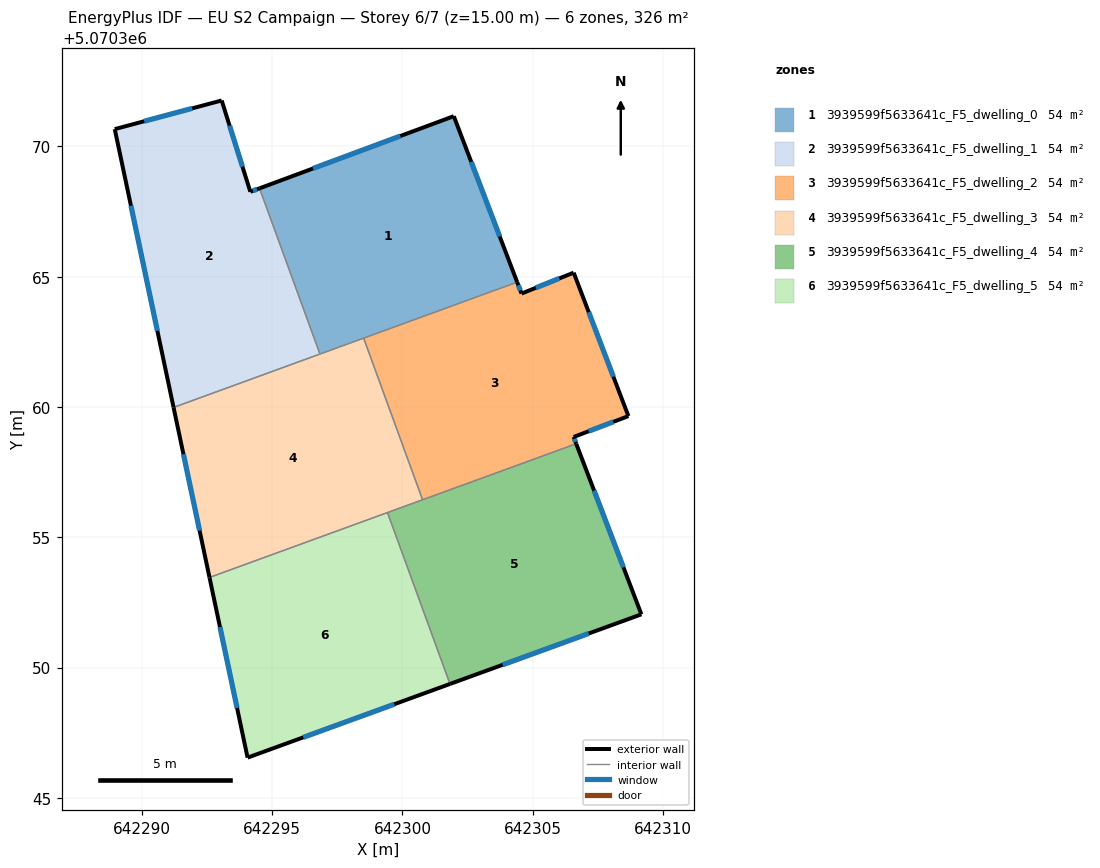
=== STOREY PLAN SPEC (per zone: floor XY polygon, exterior-wall plan segments, windows/doors) ===
zone 1: 3939599f5633641c_F5_dwelling_0  (54.4 m²)
  floor: (642301.97, 5070371.16) (642304.40, 5070364.79) (642296.83, 5070362.03) (642294.52, 5070368.39)
  exterior wall: (642301.97, 5070371.16) – (642294.52, 5070368.39)  [8.0 m]
    window: (642299.92, 5070370.40) – (642296.57, 5070369.15)  [4.8 m²]
  exterior wall: (642304.40, 5070364.79) – (642301.97, 5070371.16)  [6.8 m]
    window: (642303.73, 5070366.55) – (642302.64, 5070369.41)  [4.1 m²]
  interior walls: 3
zone 2: 3939599f5633641c_F5_dwelling_1  (54.4 m²)
  floor: (642293.06, 5070371.76) (642294.16, 5070368.26) (642294.52, 5070368.39) (642296.83, 5070362.03) (642291.22, 5070359.99) (642288.96, 5070370.67)
  exterior wall: (642293.06, 5070371.76) – (642288.96, 5070370.67)  [4.2 m]
    window: (642291.93, 5070371.46) – (642290.09, 5070370.97)  [2.6 m²]
  exterior wall: (642294.16, 5070368.26) – (642293.06, 5070371.76)  [3.7 m]
    window: (642293.86, 5070369.23) – (642293.37, 5070370.80)  [2.2 m²]
  exterior wall: (642294.52, 5070368.39) – (642294.16, 5070368.26)  [0.4 m]
    window: (642294.42, 5070368.36) – (642294.26, 5070368.30)  [0.2 m²]
  exterior wall: (642288.96, 5070370.67) – (642291.22, 5070359.99)  [10.9 m]
    window: (642289.58, 5070367.73) – (642290.60, 5070362.92)  [6.6 m²]
  interior walls: 2
zone 3: 3939599f5633641c_F5_dwelling_2  (54.4 m²)
  floor: (642306.57, 5070365.16) (642308.67, 5070359.65) (642306.57, 5070358.85) (642306.67, 5070358.59) (642300.77, 5070356.44) (642298.51, 5070362.64) (642304.40, 5070364.79) (642304.57, 5070364.36)
  exterior wall: (642304.57, 5070364.36) – (642304.40, 5070364.79)  [0.5 m]
    window: (642304.52, 5070364.48) – (642304.45, 5070364.67)  [0.3 m²]
  exterior wall: (642306.57, 5070365.16) – (642304.57, 5070364.36)  [2.2 m]
    window: (642306.02, 5070364.94) – (642305.12, 5070364.58)  [1.3 m²]
  exterior wall: (642308.67, 5070359.65) – (642306.57, 5070365.16)  [5.9 m]
    window: (642308.09, 5070361.17) – (642307.15, 5070363.64)  [3.6 m²]
  exterior wall: (642306.57, 5070358.85) – (642308.67, 5070359.65)  [2.2 m]
    window: (642307.15, 5070359.07) – (642308.09, 5070359.43)  [1.4 m²]
  exterior wall: (642306.67, 5070358.59) – (642306.57, 5070358.85)  [0.3 m]
    window: (642306.64, 5070358.66) – (642306.60, 5070358.78)  [0.2 m²]
  interior walls: 3
zone 4: 3939599f5633641c_F5_dwelling_3  (54.4 m²)
  floor: (642298.51, 5070362.64) (642300.77, 5070356.44) (642292.60, 5070353.46) (642291.22, 5070359.99)
  exterior wall: (642291.22, 5070359.99) – (642292.60, 5070353.46)  [6.7 m]
    window: (642291.60, 5070358.19) – (642292.22, 5070355.26)  [4.0 m²]
  interior walls: 5
zone 5: 3939599f5633641c_F5_dwelling_4  (54.4 m²)
  floor: (642306.67, 5070358.59) (642309.17, 5070352.05) (642301.82, 5070349.37) (642299.43, 5070355.95)
  exterior wall: (642301.82, 5070349.37) – (642309.17, 5070352.05)  [7.8 m]
    window: (642303.85, 5070350.11) – (642307.15, 5070351.31)  [4.7 m²]
  exterior wall: (642309.17, 5070352.05) – (642306.67, 5070358.59)  [7.0 m]
    window: (642308.48, 5070353.85) – (642307.36, 5070356.79)  [4.2 m²]
  interior walls: 3
zone 6: 3939599f5633641c_F5_dwelling_5  (54.4 m²)
  floor: (642299.43, 5070355.95) (642301.82, 5070349.37) (642294.06, 5070346.55) (642292.60, 5070353.46)
  exterior wall: (642294.06, 5070346.55) – (642301.82, 5070349.37)  [8.3 m]
    window: (642296.19, 5070347.32) – (642299.69, 5070348.60)  [5.0 m²]
  exterior wall: (642292.60, 5070353.46) – (642294.06, 5070346.55)  [7.1 m]
    window: (642293.00, 5070351.56) – (642293.65, 5070348.45)  [4.3 m²]
  interior walls: 2

=== DERIVED (storey summary) ===
Building: EU S2 Campaign
Storey: 6 of 7  (floor level z = 15.00 m)
Storey gross floor area: 326.2 m²
Zones on this storey: 6
  - 3939599f5633641c_F5_dwelling_0: floor 54.4 m²; exterior wall 14.8 m (44.3 m²); 2 window(s) 9.0 m²; WWR 20.2%
  - 3939599f5633641c_F5_dwelling_1: floor 54.4 m²; exterior wall 19.2 m (57.6 m²); 4 window(s) 11.7 m²; WWR 20.2%
  - 3939599f5633641c_F5_dwelling_2: floor 54.4 m²; exterior wall 11.0 m (33.1 m²); 5 window(s) 6.7 m²; WWR 20.2%
  - 3939599f5633641c_F5_dwelling_3: floor 54.4 m²; exterior wall 6.7 m (20.0 m²); 1 window(s) 4.0 m²; WWR 20.2%
  - 3939599f5633641c_F5_dwelling_4: floor 54.4 m²; exterior wall 14.8 m (44.5 m²); 2 window(s) 9.0 m²; WWR 20.2%
  - 3939599f5633641c_F5_dwelling_5: floor 54.4 m²; exterior wall 15.3 m (46.0 m²); 2 window(s) 9.3 m²; WWR 20.2%
Zone adjacency (shared interzone walls):
  - 3939599f5633641c_F5_dwelling_0 ↔ 3939599f5633641c_F5_dwelling_1
  - 3939599f5633641c_F5_dwelling_0 ↔ 3939599f5633641c_F5_dwelling_2
  - 3939599f5633641c_F5_dwelling_0 ↔ 3939599f5633641c_F5_dwelling_3
  - 3939599f5633641c_F5_dwelling_1 ↔ 3939599f5633641c_F5_dwelling_3
  - 3939599f5633641c_F5_dwelling_2 ↔ 3939599f5633641c_F5_dwelling_3
  - 3939599f5633641c_F5_dwelling_2 ↔ 3939599f5633641c_F5_dwelling_4
  - 3939599f5633641c_F5_dwelling_3 ↔ 3939599f5633641c_F5_dwelling_4
  - 3939599f5633641c_F5_dwelling_3 ↔ 3939599f5633641c_F5_dwelling_5
  - 3939599f5633641c_F5_dwelling_4 ↔ 3939599f5633641c_F5_dwelling_5